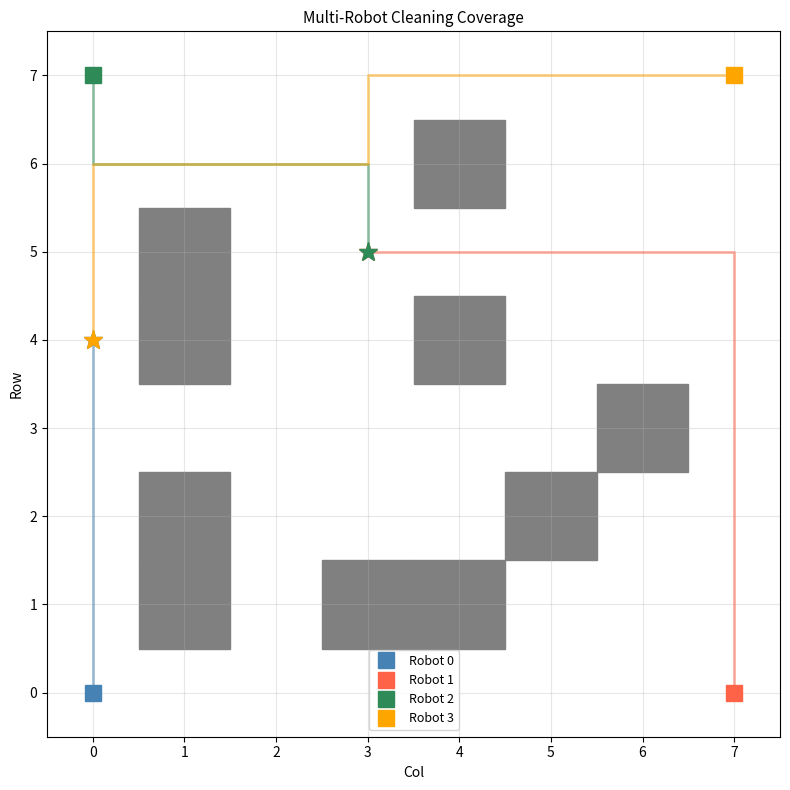

The script that saved this image:
"""
Project: Multi-Robot Coordination System
Teaches: multiple agents on same grid, collision avoidance,
         task assignment, cooperative coverage.
~20 MB RAM, ~1s on CPU
"""
import random, heapq
import matplotlib; matplotlib.use("Agg")
import matplotlib.pyplot as plt
import matplotlib.patches as patches
from collections import deque

class MultiRobotEnv:
    def __init__(self, rows=8, cols=8, n_walls=10, seed=42):
        random.seed(seed)
        self.rows=rows; self.cols=cols
        self.walls=set()
        while len(self.walls)<n_walls:
            r,c=random.randint(1,rows-2),random.randint(1,cols-2)
            if (r,c) not in {(0,0),(0,cols-1),(rows-1,0),(rows-1,cols-1)}: self.walls.add((r,c))
        self.dirty=set()
        for _ in range(8):
            r,c=random.randint(0,rows-1),random.randint(0,cols-1)
            if (r,c) not in self.walls: self.dirty.add((r,c))

    def valid(self,r,c): return 0<=r<self.rows and 0<=c<self.cols and (r,c) not in self.walls
    def neighbors(self,r,c):
        for dr,dc in [(-1,0),(1,0),(0,1),(0,-1)]:
            if self.valid(r+dr,c+dc): yield (r+dr,c+dc)

    def bfs_to(self, start, goal):
        if start==goal: return [start]
        q=deque([[start]]); visited={start}
        while q:
            path=q.popleft()
            if path[-1]==goal: return path
            for nb in self.neighbors(*path[-1]):
                if nb not in visited: visited.add(nb); q.append(path+[nb])
        return [start]

class Robot:
    def __init__(self, robot_id, pos, color):
        self.id=robot_id; self.pos=pos; self.color=color
        self.path=[]; self.target=None; self.cleaned=0; self.steps=0

    def assign_target(self, target): self.target=target
    def has_target(self): return self.target is not None

def assign_tasks(robots, dirty_cells):
    available=set(dirty_cells); assignments={}
    for robot in robots:
        if not available: break
        # Assign closest dirty cell
        best=min(available, key=lambda d: abs(d[0]-robot.pos[0])+abs(d[1]-robot.pos[1]))
        assignments[robot.id]=best; available.discard(best)
    return assignments

env=MultiRobotEnv(8,8,10,seed=1)
starts=[(0,0),(0,7),(7,0),(7,7)]
colors=["steelblue","tomato","seagreen","orange"]
robots=[Robot(i,pos,col) for i,(pos,col) in enumerate(zip(starts,colors))]

# Task assignment
dirty_copy=set(env.dirty)
assignments=assign_tasks(robots,dirty_copy)
for r in robots:
    if r.id in assignments:
        r.assign_target(assignments[r.id])
        r.path=env.bfs_to(r.pos, assignments[r.id])

# ─── Simulate ────────────────────────────────────────────────────────────────
print("=== Multi-Robot Coordination ===")
history={r.id:[r.pos] for r in robots}
occupied_next={}

for step in range(25):
    newly_cleaned=set()
    reserved=set()
    for robot in robots:
        if not robot.has_target(): continue
        if len(robot.path)>1:
            next_pos=robot.path[1]
            if next_pos not in reserved:
                reserved.add(next_pos); occupied_next[robot.id]=next_pos
            else:
                occupied_next[robot.id]=robot.pos  # wait
        else:
            occupied_next[robot.id]=robot.pos

    for robot in robots:
        new_pos=occupied_next.get(robot.id,robot.pos)
        if new_pos!=robot.pos:
            robot.path=robot.path[1:]; robot.steps+=1
        robot.pos=new_pos
        history[robot.id].append(robot.pos)
        if robot.pos==robot.target and robot.pos in env.dirty:
            env.dirty.discard(robot.pos); robot.cleaned+=1; newly_cleaned.add(robot.pos)
            robot.target=None; robot.path=[]

    # Reassign
    if newly_cleaned and env.dirty:
        new_assignments=assign_tasks([r for r in robots if not r.has_target()], env.dirty)
        for r in robots:
            if r.id in new_assignments:
                r.assign_target(new_assignments[r.id])
                r.path=env.bfs_to(r.pos,r.target)

for r in robots:
    print(f"  Robot {r.id}: cleaned={r.cleaned}  steps={r.steps}  final={r.pos}")
print(f"  Dirty remaining: {len(env.dirty)}/{len(assignments)+len(env.dirty)}")

# ─── Visualization ─────────────────────────────────────────────────────────
fig, ax = plt.subplots(figsize=(8,8))
ax.set_xlim(-0.5,env.cols-0.5); ax.set_ylim(-0.5,env.rows-0.5)
for r,c in env.walls:
    ax.add_patch(patches.Rectangle((c-0.5,r-0.5),1,1,color="gray"))
orig_dirty=set(); [orig_dirty.update(p) for p in [env.dirty]] # just track remaining
for robot in robots:
    traj=history[robot.id]
    xs=[p[1] for p in traj]; ys=[p[0] for p in traj]
    ax.plot(xs,ys,"-",color=robot.color,alpha=0.5,linewidth=2)
    ax.plot(xs[0],ys[0],"s",color=robot.color,markersize=12,label=f"Robot {robot.id}")
    ax.plot(xs[-1],ys[-1],"*",color=robot.color,markersize=14)
ax.grid(True,alpha=0.3); ax.legend(fontsize=9); ax.set_title("Multi-Robot Cleaning Coverage",fontsize=11)
ax.set_xlabel("Col"); ax.set_ylabel("Row")
plt.tight_layout(); plt.savefig("multi_robot.png",dpi=90); plt.close()
print("Saved multi_robot.png")
